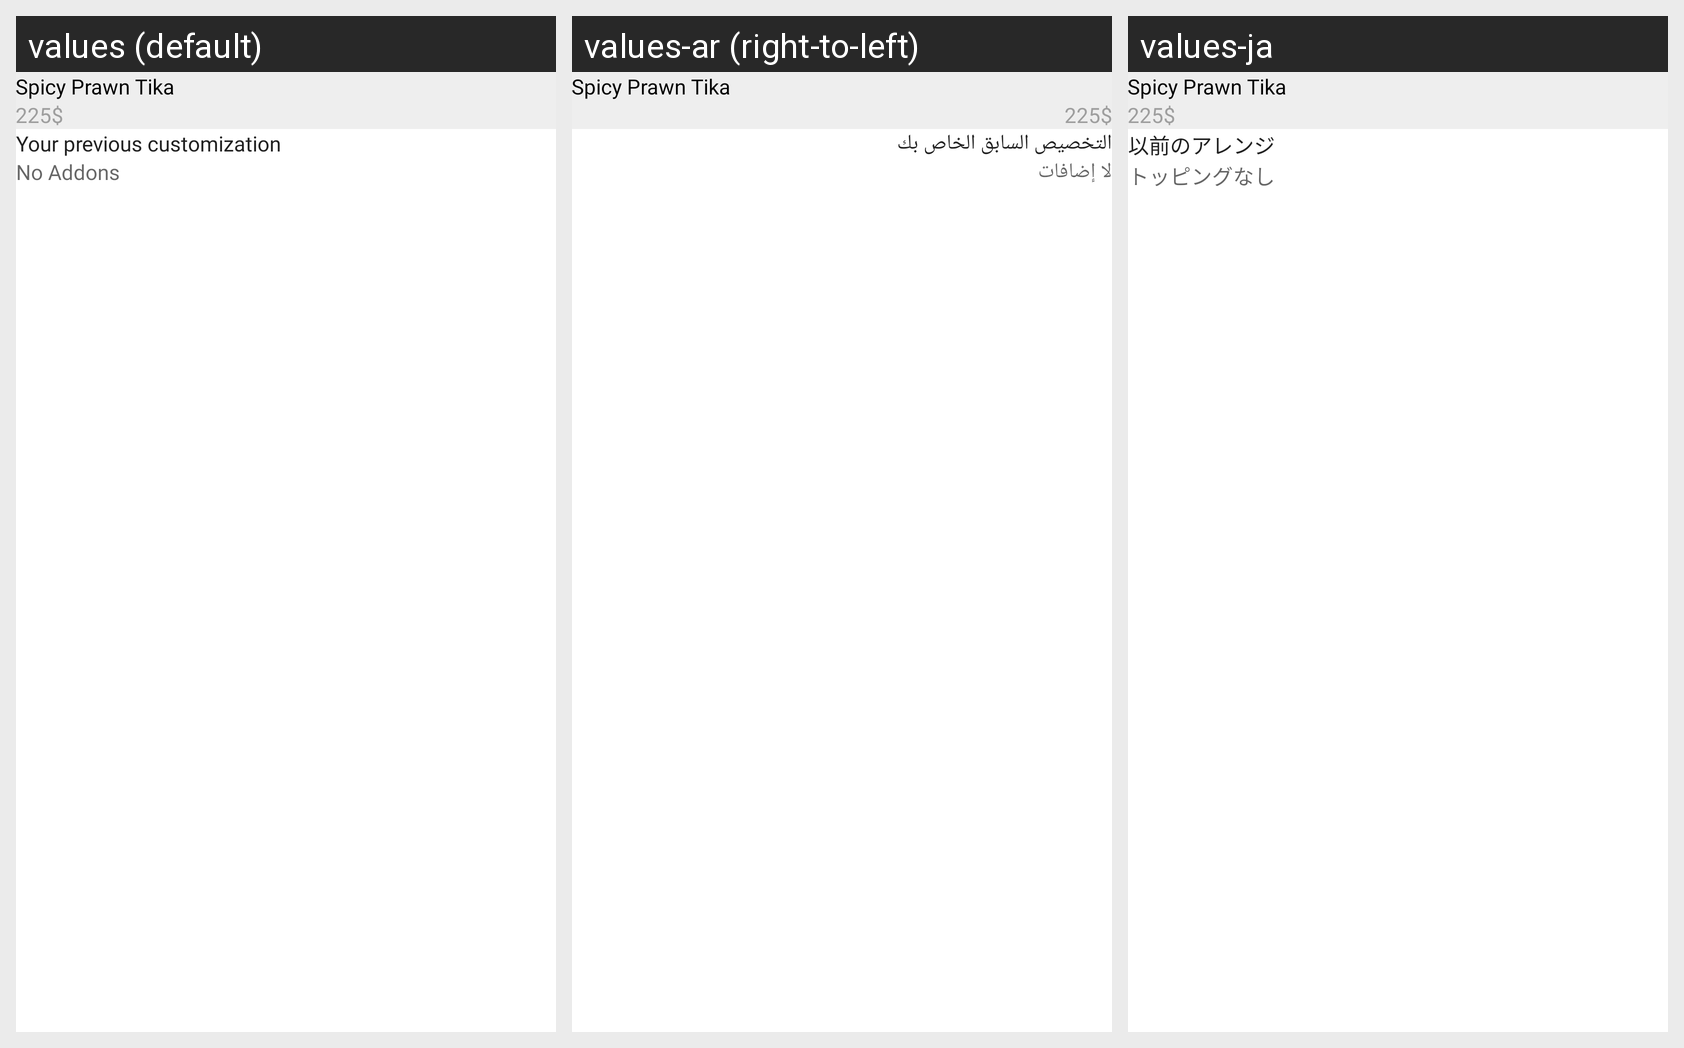

Translations of the strings shown on this Android screen, per locale in the grid:
Android screen res/layout/cart_choice_mode_fragment.xml rendered under 3 locales, left to right: values (default), values-ar (right-to-left), values-ja. Device: Nexus 5 (rendered at 1080×1920; each locale shown at half size, 540×960, under a caption strip naming it); theme AppTheme.
Strings drawn on this screen, with the default value and each locale's value (text and hints the layout hard-codes, and strings that could not be matched under every locale, appear in the picture but are not listed):

your_previous_customization
  values: Your previous customization
  values-ar: التخصيص السابق الخاص بك
  values-ja: 以前のアレンジ

no_addons
  values: No Addons
  values-ar: لا إضافات
  values-ja: トッピングなし
